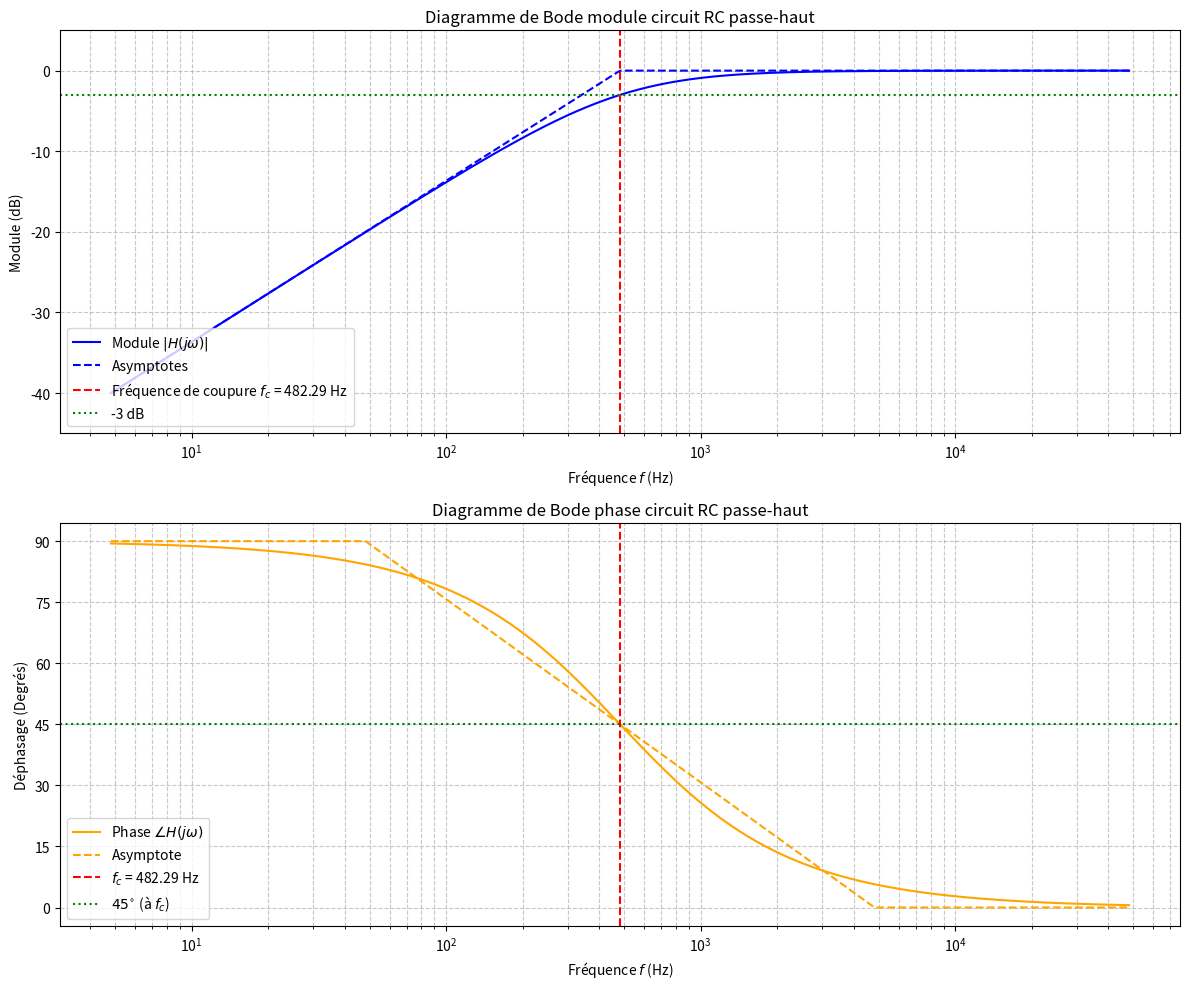

Source code (Python):
import numpy as np
import matplotlib.pyplot as plt

# --- 1. Définition des Paramètres du Circuit ---
R = 1500  # Résistance en Ohms (1.5 kΩ)
C = 0.22e-6  # Capacité en Farads (0.22 μF)

# --- 2. Analyse Théorique ---
omega_c = 1 / (R * C)
f_c = omega_c / (2 * np.pi)

# Définir la plage de fréquences (centrée sur f_c pour le tracé)
f_min = 0.01 * f_c  
f_max = 100 * f_c   
f = np.logspace(np.log10(f_min), np.log10(f_max), 500)
omega = 2 * np.pi * f

# Calcul de H(jω)
H = (1j * omega * R * C) / (1 + 1j * omega * R * C)
module_H_dB = 20 * np.log10(np.abs(H))
phase_H = np.angle(H, deg=True) 
valeur_a_coupe_dB = -3.0

# Calcul de l'asymptote du module (déjà présente)
asymptote_lf_dB = 20 * np.log10(f / f_c)
asymptote_hf_dB = np.zeros_like(f)
asymptote_dB = np.where(f < f_c, asymptote_lf_dB, asymptote_hf_dB)


# --- Calcul de l'asymptote de la phase ---
f1_phase = 0.1 * f_c  # 1 décade sous fc
f2_phase = 10 * f_c   # 1 décade au-dessus de fc

# Région centrale (entre f1 et f2) : 90 - 45 * log10(f / f1)
phase_asymptote = 90 - 45 * (np.log10(f) - np.log10(f1_phase))

# Région 1: f < f1_phase -> 90 degrés
phase_asymptote = np.where(f < f1_phase, 90, phase_asymptote)

# Région 3: f > f2_phase -> 0 degrés
phase_asymptote = np.where(f > f2_phase, 0, phase_asymptote)


# --- 3. Tracé de la Réponse en Fréquence (Diagrammes de Bode) ---

plt.figure(figsize=(12, 10))

# --- Tracé du Module (dB) vs Fréquence (Log) ---
plt.subplot(2, 1, 1)
# Utilisation de chaînes brutes r'' pour éviter les avertissements LaTeX
plt.semilogx(f, module_H_dB, color='blue', label=r'Module $|H(j\omega)|$')
plt.semilogx(f, asymptote_dB, color='blue', linestyle='--', linewidth=1.5, label='Asymptotes')

plt.title('Diagramme de Bode module circuit RC passe-haut')
plt.xlabel(r'Fréquence $f$ (Hz)')
plt.ylabel('Module (dB)')
plt.grid(which="both", ls="--", alpha=0.7)

plt.axvline(x=f_c, color='red', linestyle='--', label=f'Fréquence de coupure $f_c$ = {f_c:.2f} Hz')
plt.axhline(y=valeur_a_coupe_dB, color='green', linestyle=':', label='-3 dB')
plt.legend(loc='lower left')
plt.ylim(np.min(module_H_dB) - 5, 5)

# --- Tracé de la Phase (Degrés) vs Fréquence (Log) ---
plt.subplot(2, 1, 2)
plt.semilogx(f, phase_H, color='orange', label=r'Phase $\angle H(j\omega)$')

# Ajout de l'asymptote de la phase (la ligne noire brisée)
plt.semilogx(f, phase_asymptote, color='orange', linestyle='--', linewidth=1.5, label='Asymptote')

plt.title('Diagramme de Bode phase circuit RC passe-haut')
plt.xlabel(r'Fréquence $f$ (Hz)')
plt.ylabel('Déphasage (Degrés)')
plt.grid(which="both", ls="--", alpha=0.7)

plt.axvline(x=f_c, color='red', linestyle='--', label=f'$f_c$ = {f_c:.2f} Hz')
plt.axhline(y=45, color='green', linestyle=':', label=r'$45^{\circ}$ (à $f_c$)')

# Lignes de référence des plateaux

plt.legend(loc='lower left')
plt.yticks(np.arange(0, 91, 15))

plt.tight_layout()
plt.show() # Pour maintenir la fenêtre ouverte